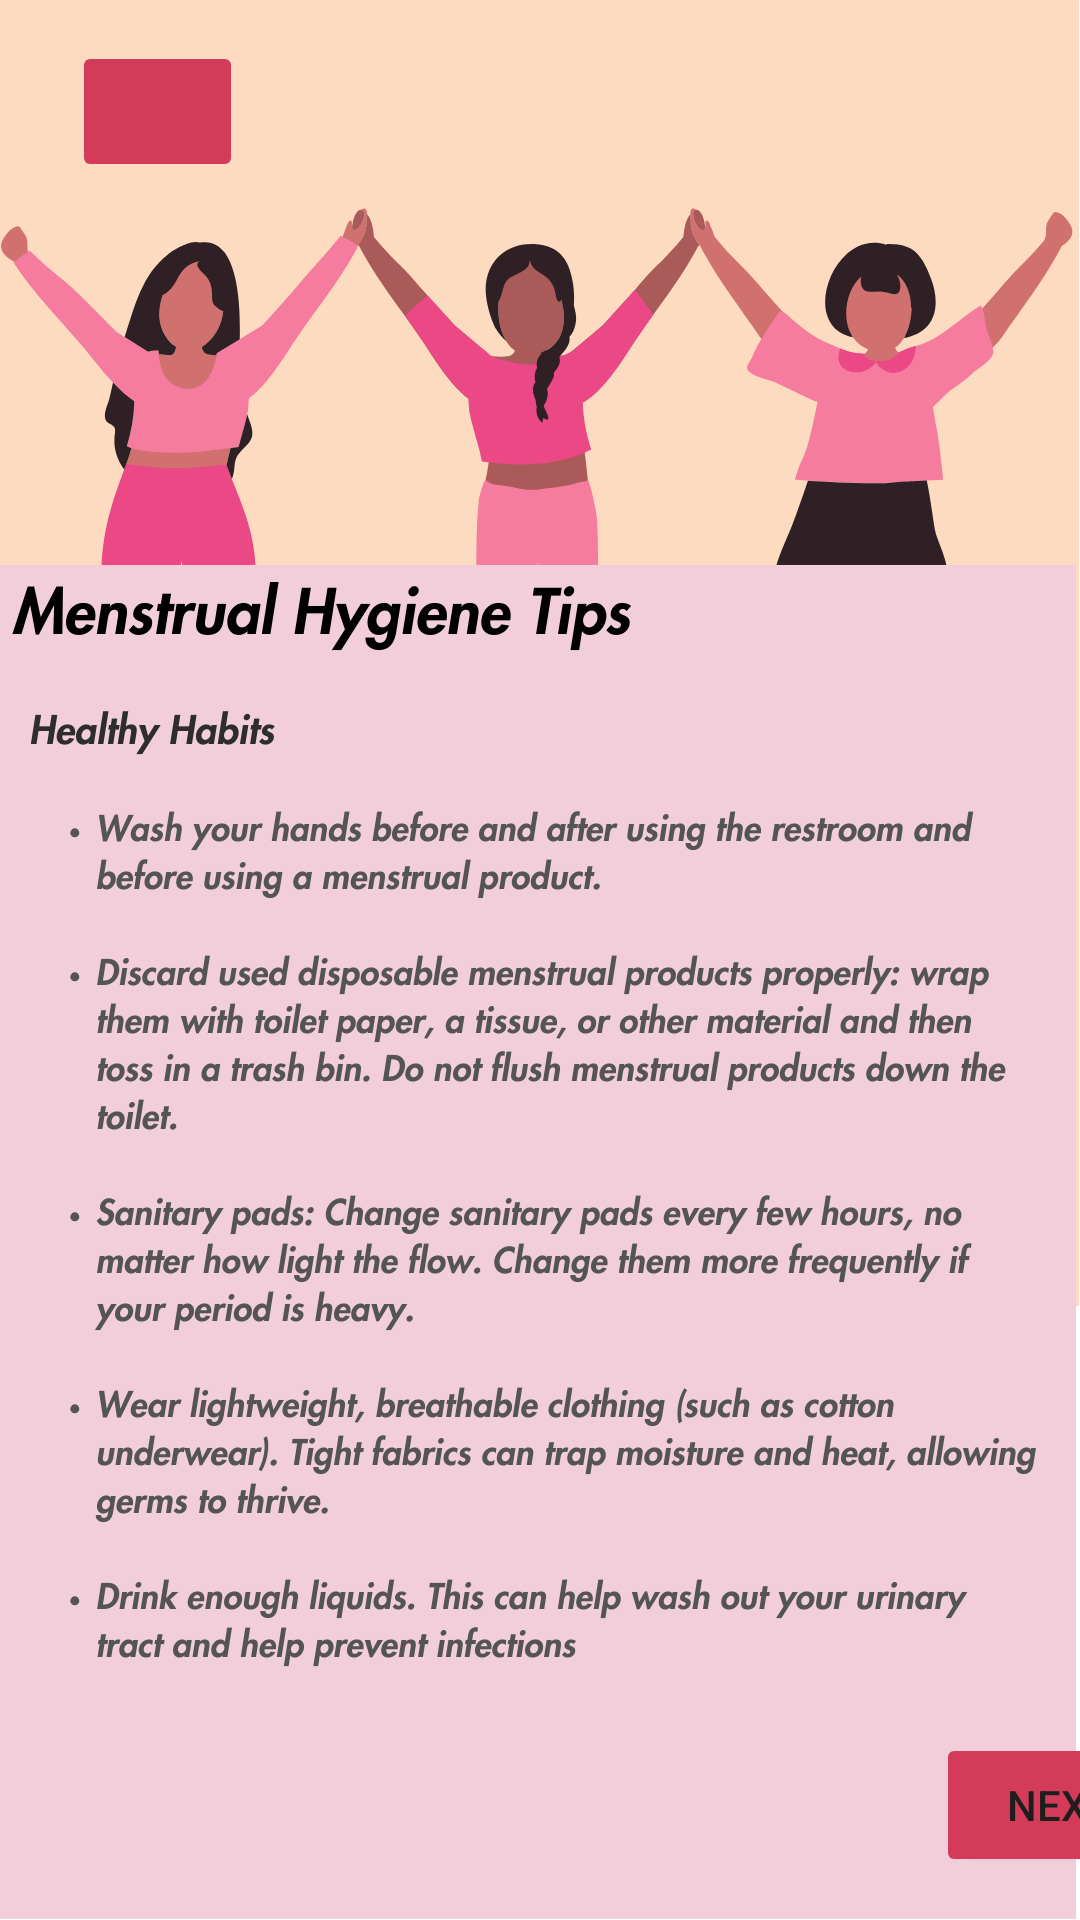

Android layout source for this screen:
<!-- AndroidManifest.xml: application theme Theme.FemmeCycleMAD -->
<!-- res/layout/activity_info4.xml -->
<?xml version="1.0" encoding="utf-8"?>
<androidx.constraintlayout.widget.ConstraintLayout xmlns:android="http://schemas.android.com/apk/res/android"
    xmlns:app="http://schemas.android.com/apk/res-auto"
    xmlns:tools="http://schemas.android.com/tools"
    android:layout_width="match_parent"
    android:layout_height="match_parent"
    android:background="@drawable/femmecycleinfo4"
    tools:context=".Info4">


    <Button
        android:id="@+id/buttonMenu4"
        android:layout_width="57dp"
        android:layout_height="47dp"
        android:layout_marginStart="24dp"
        android:backgroundTint="#D43B59"
        android:outlineProvider="paddedBounds"
        android:textColor="#1E1E1E"
        app:icon="@drawable/baseline_arrow_back_ios_24"
        app:layout_constraintBottom_toBottomOf="parent"
        app:layout_constraintStart_toStartOf="parent"
        app:layout_constraintTop_toTopOf="parent"
        app:layout_constraintVertical_bias="0.023" />

    <Button
        android:id="@+id/buttonNext"
        android:layout_width="83dp"
        android:layout_height="48dp"
        android:layout_marginStart="312dp"
        android:backgroundTint="#D43B59"
        android:outlineProvider="paddedBounds"
        android:text="Next"
        android:textColor="#1E1E1E"
        app:layout_constraintBottom_toBottomOf="parent"
        app:layout_constraintStart_toStartOf="parent"
        app:layout_constraintTop_toTopOf="parent"
        app:layout_constraintVertical_bias="0.976" />

</androidx.constraintlayout.widget.ConstraintLayout>
<!-- resources referenced by this layout -->
<resources>
  <!-- drawable femmecycleinfo4: png bitmap (drawable, 246504 bytes) -->
  <style name="Theme.FemmeCycleMAD" parent="Base.Theme.FemmeCycleMAD" />
  <style name="Base.Theme.FemmeCycleMAD" parent="Theme.Material3.DayNight.NoActionBar">
          
          
          <item name="colorPrimary">@color/pink</item>
      </style>
  <color name="pink">#D092A2</color>
</resources>
